Photos from the image-classification dataset "AUGMENTED_DATASET" in the GitHub repository AnirudhTantry/GlaucomaDetector. Its 2 classes are: abnormal, normal.

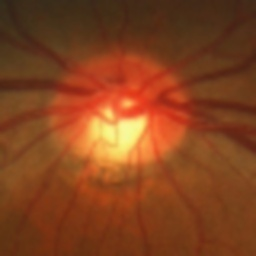
Label: normal

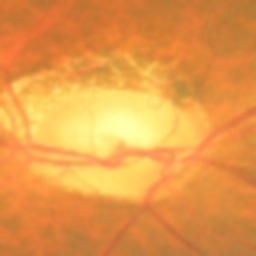
Label: abnormal

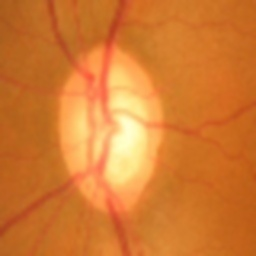
Label: abnormal

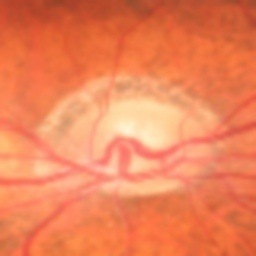
Label: abnormal

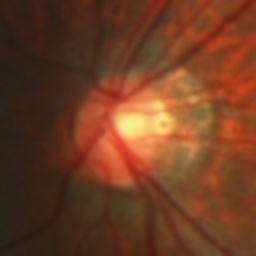
Label: normal

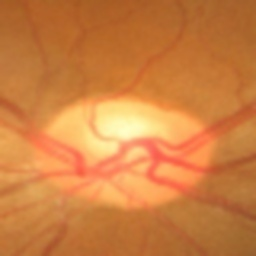
Label: normal
